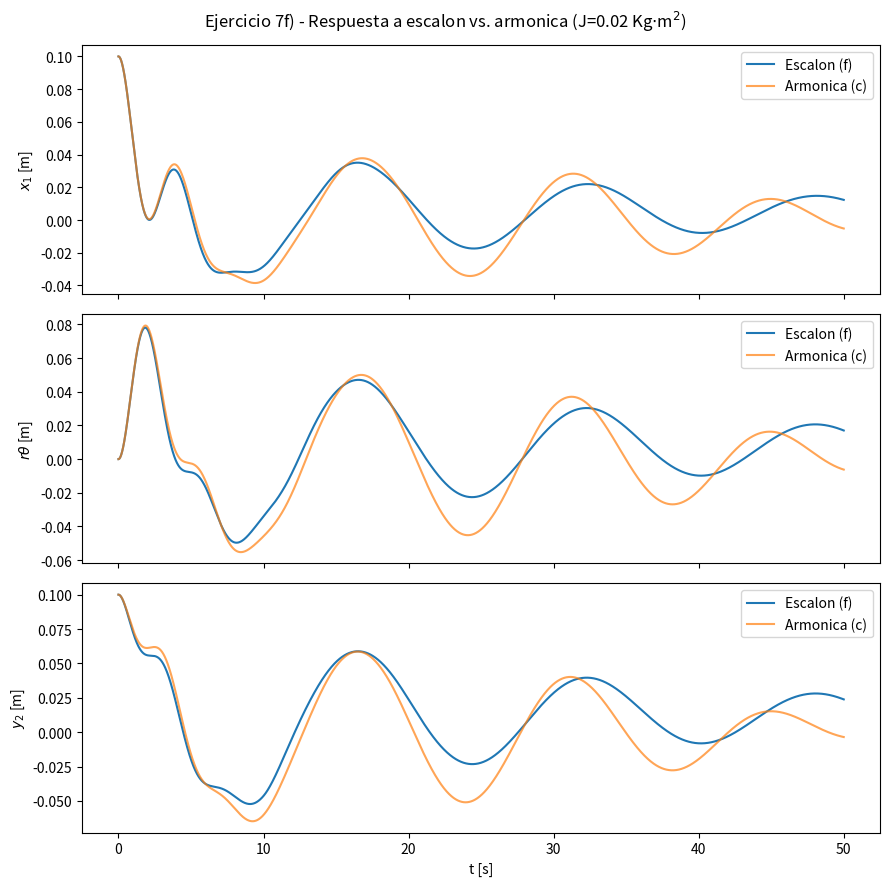

Here is the Python script that generated this plot:
"""
Ejercicio 7, punto f) - Sistema completo (3 GDL, J=0.02 Kg*m^2), excitado con
un escalon: f(t)=0 para t<10s, f(t)=0.005N (constante) para t>=10s.
Compara la respuesta transitoria con la obtenida en el punto c) (excitacion
armonica f(t)=0.005*cos(0.5t)).

Script autocontenido (no depende de otros archivos).
"""
import numpy as np
from scipy.integrate import solve_ivp
import matplotlib.pyplot as plt

# ===========================================================================
# PARAMETROS DEL SISTEMA (Ejercicio 7 - polea con inercia J)
# ===========================================================================
params_base = dict(
    m1=2.0, m2=1.0,
    k1=1.0, k2=2.0, k3=1.0,
    c1=0.5, c2=0.3, c3=0.5,
    r=0.1,
    J=0.02,   # valor nominal (puntos c-d)
)


def matrices_MKC(p):
    """Matrices de masa, rigidez y amortiguamiento (orden: x1, theta, y2)."""
    m1, m2, J, r = p['m1'], p['m2'], p['J'], p['r']
    k1, k2, k3 = p['k1'], p['k2'], p['k3']
    c1, c2, c3 = p['c1'], p['c2'], p['c3']

    M = np.diag([m1, J, m2])
    K = np.array([
        [k1+k2,   -k2*r,             0    ],
        [-k2*r,    r**2*(k2+k3),    -k3*r ],
        [0,       -k3*r,             k3   ],
    ])
    C = np.array([
        [c1+c2,   -c2*r,             0    ],
        [-c2*r,    r**2*(c2+c3),    -c3*r ],
        [0,       -c3*r,             c3   ],
    ])
    return M, K, C


def sistema(t, X, p, f_func):
    """ODE del sistema completo (3 GDL). f_func(t) es la fuerza sobre m2."""
    q  = np.array([X[0], X[2], X[4]])
    qp = np.array([X[1], X[3], X[5]])

    M, K, C = matrices_MKC(p)
    F = np.array([0.0, 0.0, f_func(t)])

    qpp = np.linalg.solve(M, F - C @ qp - K @ q)
    return [qp[0], qpp[0], qp[1], qpp[1], qp[2], qpp[2]]


# ===========================================================================
# SIMULACION
# ===========================================================================
p = dict(params_base, J=0.02)   # J nominal

X0 = [0.1, 0, 0, 0, 0.1, 0]     # x1(0)=0.1, theta(0)=0, y2(0)=0.1 (dato original)
tmax, dt = 50, 0.01
t_eval = np.arange(0, tmax + dt, dt)

# --- Excitacion escalon (punto f) ---
def f_escalon(t):
    return 0.0 if t < 10 else 0.005

sol_escalon = solve_ivp(sistema, [0, tmax], X0, args=(p, f_escalon),
                         t_eval=t_eval, method='RK45')

# --- Excitacion armonica (punto c, para comparar) ---
def f_armonica(t):
    return 0.005*np.cos(0.5*t)

sol_armonica = solve_ivp(sistema, [0, tmax], X0, args=(p, f_armonica),
                          t_eval=t_eval, method='RK45')

# ===========================================================================
# GRAFICOS COMPARATIVOS
# ===========================================================================
fig, axs = plt.subplots(3, 1, figsize=(9, 9), sharex=True)
fig.suptitle('Ejercicio 7f) - Respuesta a escalon vs. armonica (J=0.02 Kg$\\cdot$m$^2$)')

etiquetas = [r'$x_1$ [m]', r'$r\theta$ [m]', r'$y_2$ [m]']
indices = [0, 2, 4]   # posiciones en el vector de estado
r = p['r']

for ax, idx, lab in zip(axs, indices, etiquetas):
    escala = r if idx == 2 else 1.0
    ax.plot(sol_escalon.t, sol_escalon.y[idx]*escala, label='Escalon (f)', color='tab:blue')
    ax.plot(sol_armonica.t, sol_armonica.y[idx]*escala, label='Armonica (c)',
            color='tab:orange', alpha=0.7)
    ax.set_ylabel(lab)
    ax.legend()

axs[-1].set_xlabel('t [s]')
plt.tight_layout()
plt.show()
